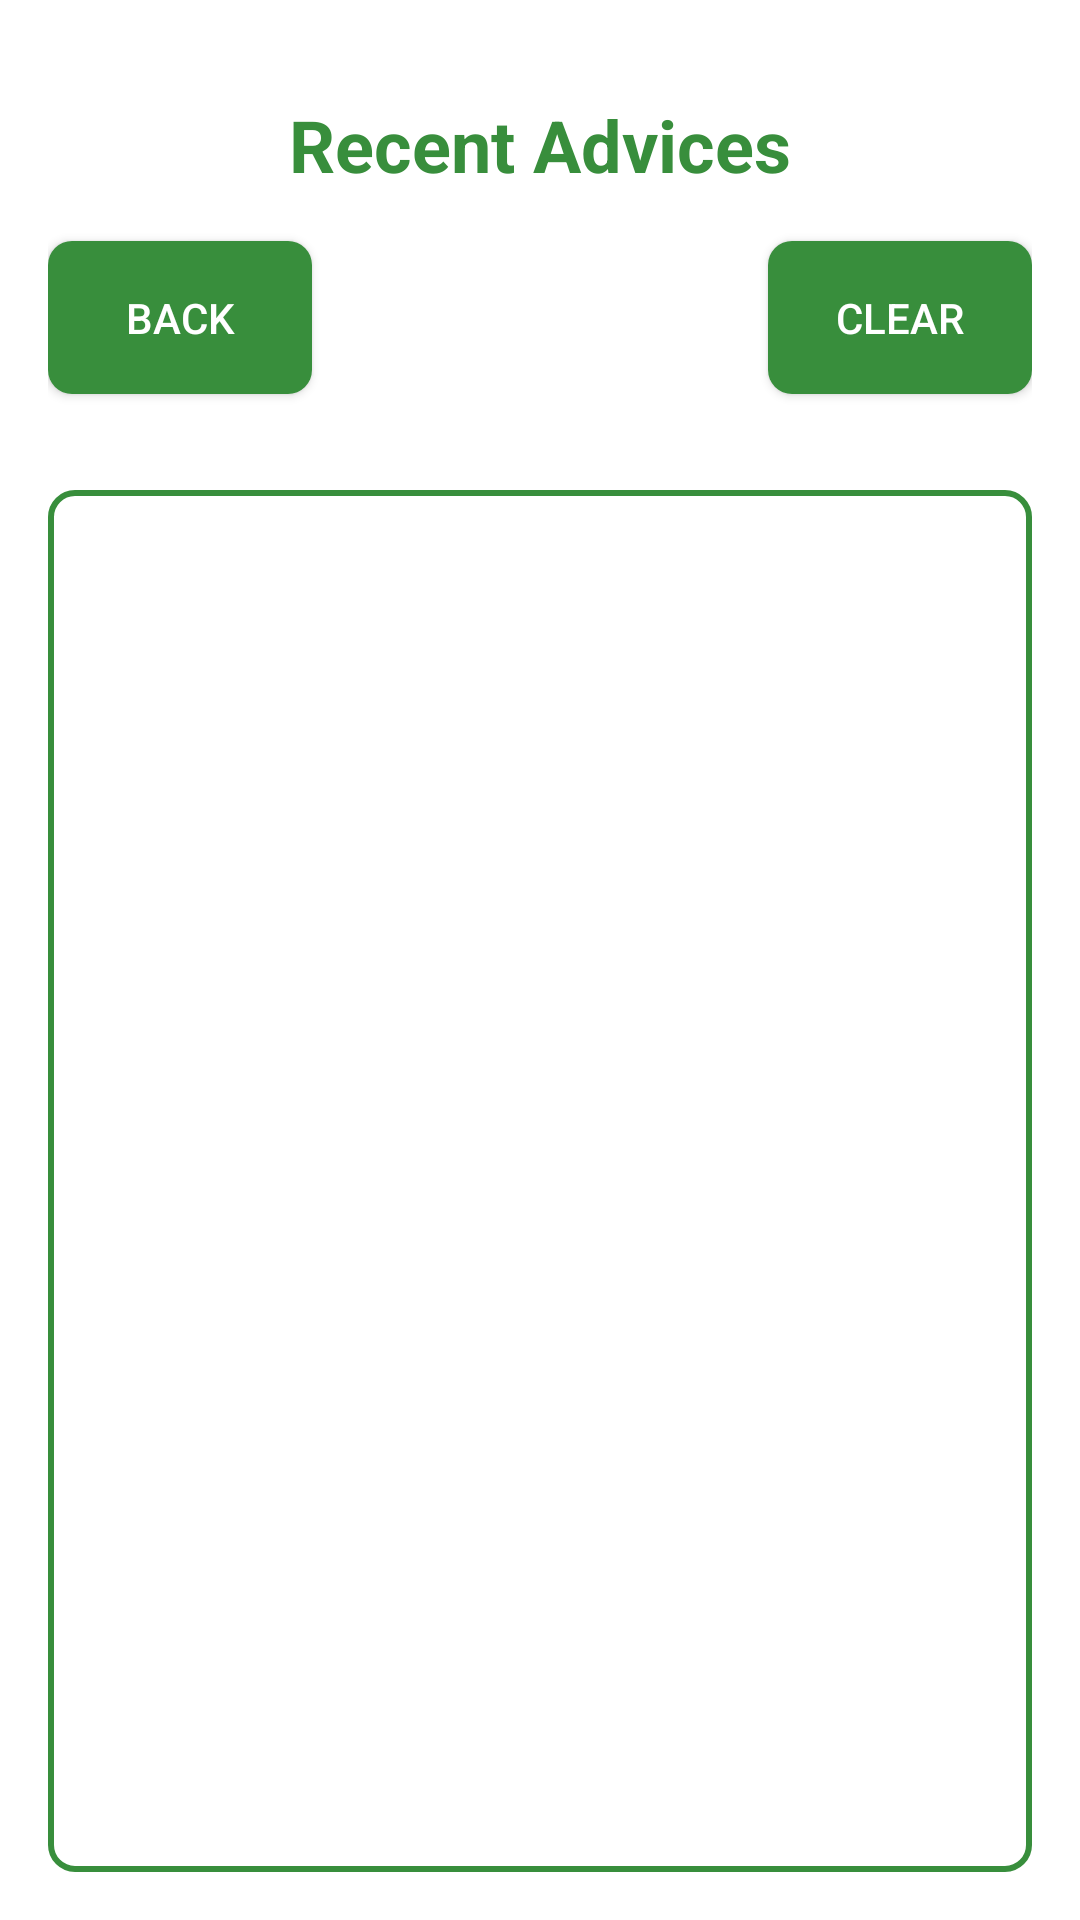

Layout XML and referenced resources for this Android screen:
<!-- AndroidManifest.xml: activity theme Theme.AdviceApp -->
<!-- res/layout/activity_recent_advices.xml -->
<RelativeLayout xmlns:android="http://schemas.android.com/apk/res/android"
    android:layout_width="match_parent"
    android:layout_height="match_parent"
    android:background="@color/white"
    android:padding="16dp">

    <TextView
        android:id="@+id/tvRecentAdvicesTitle"
        android:layout_width="wrap_content"
        android:layout_height="wrap_content"
        android:text="@string/recent_advices"
        android:textSize="24sp"
        android:textStyle="bold"
        android:textColor="@color/dark_green"
        android:layout_centerHorizontal="true"
        android:layout_marginTop="16dp" />

    <Button
        android:id="@+id/btnBackFromRecentAdvices"
        android:layout_width="wrap_content"
        android:layout_height="wrap_content"
        android:text="@string/back"
        android:layout_below="@id/tvRecentAdvicesTitle"
        android:layout_alignParentStart="true"
        android:layout_marginTop="16dp"
        android:padding="16dp"
        android:background="@drawable/button_background"
        android:textColor="@color/white"/>

    <Button
        android:id="@+id/btnClearList"
        android:layout_width="wrap_content"
        android:layout_height="wrap_content"
        android:text="@string/clear"
        android:layout_below="@id/tvRecentAdvicesTitle"
        android:layout_alignParentEnd="true"
        android:layout_marginTop="16dp"
        android:padding="16dp"
        android:background="@drawable/button_background"
        android:textColor="@color/white"
        android:layout_alignBaseline="@id/btnBackFromRecentAdvices"/>

    <androidx.recyclerview.widget.RecyclerView
        android:id="@+id/rvRecentAdvices"
        android:layout_width="match_parent"
        android:layout_height="0dp"
        android:layout_below="@id/btnBackFromRecentAdvices"
        android:layout_marginTop="32dp"
        android:layout_alignParentBottom="true"
        android:background="@drawable/advice_list_background"
        android:padding="8dp"/>
</RelativeLayout>
<!-- resources referenced by this layout -->
<resources>
  <color name="dark_green">#388E3C</color>
  <color name="white">#FFFFFF</color>
  <!-- drawable advice_list_background (drawable) -->
  <shape xmlns:android="http://schemas.android.com/apk/res/android">
      <solid android:color="@android:color/white"/>
      <stroke android:width="2dp" android:color="@color/dark_green"/>
      <corners android:radius="8dp"/>
      <padding android:left="8dp" android:top="8dp" android:right="8dp" android:bottom="8dp"/>
  </shape>
  <!-- drawable button_background (drawable) -->
  <selector xmlns:android="http://schemas.android.com/apk/res/android">
      <item android:state_pressed="true">
          <shape>
              <solid android:color="@color/dark_green" />
              <corners android:radius="8dp" />
          </shape>
      </item>
      <item>
          <shape>
              <solid android:color="@color/dark_green" />
              <corners android:radius="8dp" />
          </shape>
      </item>
  </selector>
  <string name="back">Back</string>
  <string name="clear">Clear</string>
  <string name="recent_advices">Recent Advices</string>
  <style name="Theme.AdviceApp" parent="Theme.AppCompat.Light.DarkActionBar">
          
          <item name="colorPrimary">@color/purple_500</item>
          <item name="colorPrimaryDark">@color/purple_700</item>
          <item name="colorAccent">@color/teal_200</item>
      </style>
  <!-- not gathered from this repository: default colours our renderer supplied (Android Studio template values) -->
  <color name="purple_500">#FF6200EE</color>
  <color name="purple_700">#FF3700B3</color>
  <color name="teal_200">#FF03DAC5</color>
</resources>
